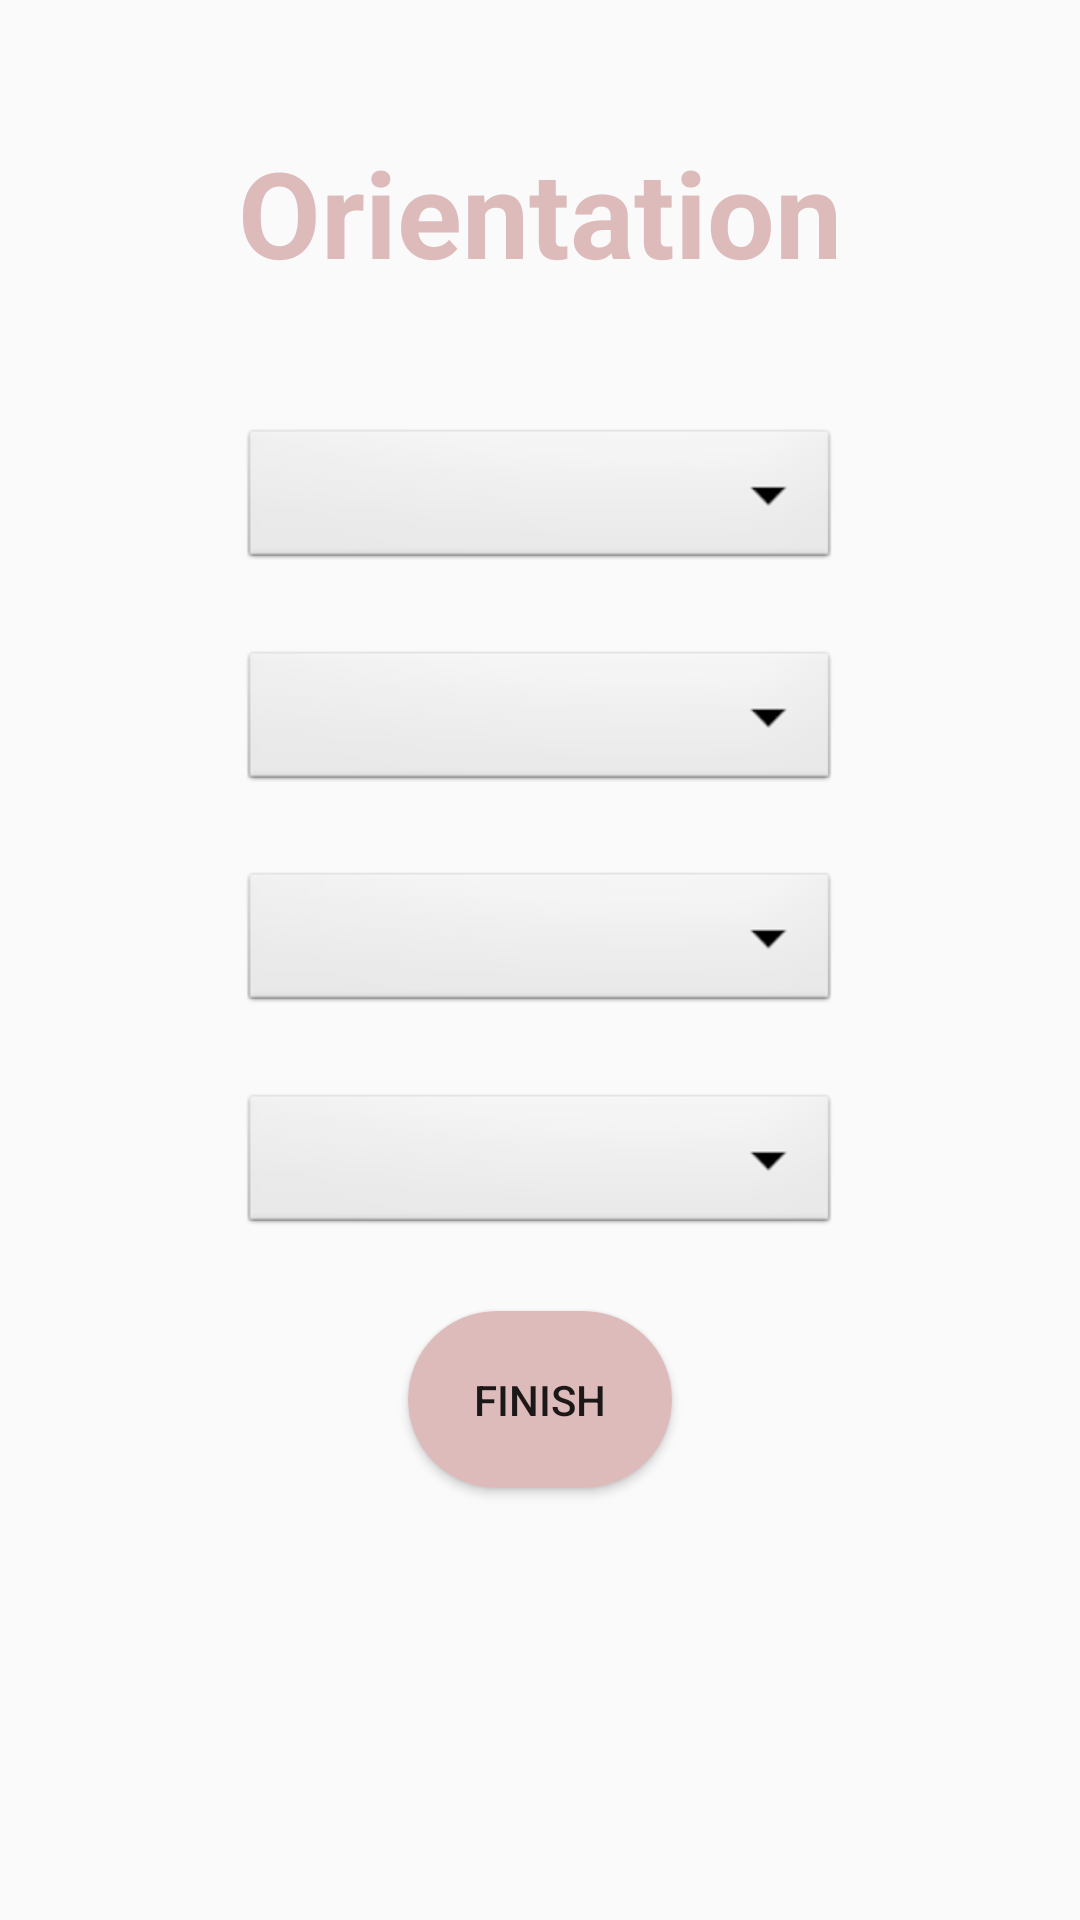

Reconstruct the res/layout file that produces this screen, plus the resources it refers to.
<!-- AndroidManifest.xml: application theme Theme.MyApplication -->
<!-- res/layout/activity_orientation.xml -->
<?xml version="1.0" encoding="utf-8"?>
<androidx.constraintlayout.widget.ConstraintLayout xmlns:android="http://schemas.android.com/apk/res/android"
    xmlns:app="http://schemas.android.com/apk/res-auto"
    xmlns:tools="http://schemas.android.com/tools"
    android:layout_width="match_parent"
    android:layout_height="match_parent"
    tools:context=".Orientation">


    <TextView
        android:id="@+id/textView9"
        android:layout_width="wrap_content"
        android:layout_height="wrap_content"
        android:text="Orientation"
        app:layout_constraintBottom_toTopOf="@+id/SpinnerDate"
        app:layout_constraintEnd_toEndOf="parent"
        style="@style/pageTitle"
        app:layout_constraintHorizontal_bias="0.5"
        app:layout_constraintStart_toStartOf="parent"
        app:layout_constraintTop_toTopOf="parent" />

    <Spinner
        android:id="@+id/SpinnerDate"
        android:layout_width="200dp"
        android:layout_height="50dp"

        android:background="@android:drawable/btn_dropdown"

        app:layout_constraintBottom_toTopOf="@+id/SpinnerDay"
        app:layout_constraintEnd_toEndOf="parent"
        app:layout_constraintHorizontal_bias="0.5"
        app:layout_constraintStart_toStartOf="parent"
        app:layout_constraintTop_toBottomOf="@+id/textView9" />

    <Spinner
        android:id="@+id/SpinnerDay"
        android:layout_width="200dp"
        android:layout_height="50dp"

        android:background="@android:drawable/btn_dropdown"

        app:layout_constraintBottom_toTopOf="@+id/SpinnerMonth"
        app:layout_constraintEnd_toEndOf="parent"
        app:layout_constraintHorizontal_bias="0.5"
        app:layout_constraintStart_toStartOf="parent"
        app:layout_constraintTop_toBottomOf="@+id/SpinnerDate" />

    <Spinner
        android:id="@+id/SpinnerMonth"
        android:layout_width="200dp"
        android:layout_height="50dp"

        android:background="@android:drawable/btn_dropdown"

        app:layout_constraintBottom_toTopOf="@+id/SpinnerYear"
        app:layout_constraintEnd_toEndOf="parent"
        app:layout_constraintHorizontal_bias="0.5"
        app:layout_constraintStart_toStartOf="parent"
        app:layout_constraintTop_toBottomOf="@+id/SpinnerDay" />

    <Spinner
        android:id="@+id/SpinnerYear"
        android:layout_width="200dp"
        android:layout_height="50dp"

        android:background="@android:drawable/btn_dropdown"

        app:layout_constraintBottom_toTopOf="@+id/buttonFinish"
        app:layout_constraintEnd_toEndOf="parent"
        app:layout_constraintHorizontal_bias="0.5"
        app:layout_constraintStart_toStartOf="parent"
        app:layout_constraintTop_toBottomOf="@+id/SpinnerMonth" />

    <Button
        android:id="@+id/buttonFinish"
        android:layout_width="wrap_content"
        android:layout_height="wrap_content"
        android:layout_marginBottom="120dp"
        android:text="Finish"
        android:padding="20dp"
        android:drawableEnd="@drawable/arrow_right"
        android:background="@drawable/button_background_semi_rounded"
        app:layout_constraintBottom_toBottomOf="parent"
        app:layout_constraintEnd_toEndOf="parent"
        app:layout_constraintHorizontal_bias="0.5"
        app:layout_constraintStart_toStartOf="parent"
        app:layout_constraintTop_toBottomOf="@+id/SpinnerYear" />

</androidx.constraintlayout.widget.ConstraintLayout>
<!-- resources referenced by this layout -->
<resources>
  <!-- drawable button_background_semi_rounded (drawable) -->
  <?xml version="1.0" encoding="utf-8"?>
  <selector xmlns:android="http://schemas.android.com/apk/res/android">
      <item android:state_pressed="true" android:color="@color/jetStream">
          <shape android:shape="rectangle">
              <solid android:color="@color/jetStream" />
              <corners android:radius="200dp" />
          </shape>
      </item>
      <item android:color="@color/pewterBlue">
          <shape android:shape="rectangle">
              <solid android:color="@color/paleChestnut" />
              <corners android:radius="200dp" />
          </shape>
      </item>
  </selector>
  <style name="pageTitle">
          <item name="android:textSize">40sp</item>
          <item name="android:textStyle">bold</item>
          <item name="android:layout_margin">20dp</item>
          <item name="android:textColor">@color/paleChestnut</item>
          <item name="android:layout_gravity">center</item>
      </style>
  <style name="Theme.MyApplication" parent="Theme.AppCompat.DayNight.DarkActionBar">
          
          <item name="colorPrimary">@color/pewterBlue</item>
          <item name="colorOnPrimary">@color/white</item>
          
          <item name="colorSecondary">@color/paleChestnut</item>
          <item name="colorSecondaryVariant">@color/eggshell</item>
          <item name="colorOnSecondary">@color/black</item>
          
          <item name="android:statusBarColor" tools:targetApi="l">?attr/colorPrimaryVariant</item>
          
      </style>
  <color name="jetStream">#B5C8C2</color>
  <color name="pewterBlue">#8DB3B1</color>
  <color name="paleChestnut">#DEBBBB</color>
  <color name="white">#FFFFFFFF</color>
  <color name="eggshell">#F4E6DA</color>
  <color name="black">#FF000000</color>
</resources>
